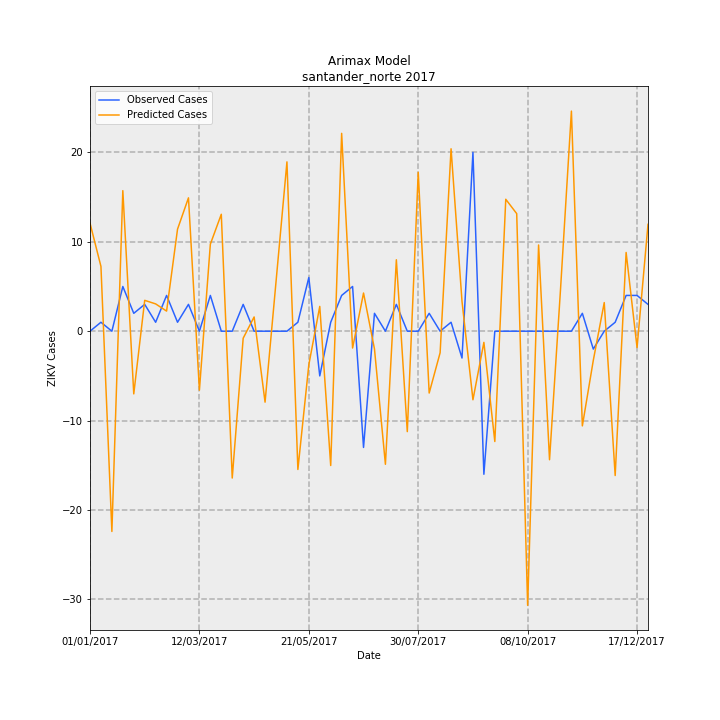

The table this chart was drawn from, first rows:
Date, predictions_incidence, observed_incidence, Predicted Cases, Observed Cases, error
01/01/2017, 0.8914, 0.0, 12.08, 0.0, -12.08
08/01/2017, 0.5346, 0.07376, 7.248, 1, -6.248
15/01/2017, -1.652, 0.0, -22.4, 0.0, 22.4
22/01/2017, 1.159, 0.3688, 15.72, 5.0, -10.72
29/01/2017, -0.5171, 0.1475, -7.01, 2, 9.01
05/02/2017, 0.2545, 0.2213, 3.451, 3, -0.4507
12/02/2017, 0.2252, 0.07376, 3.053, 1, -2.053
19/02/2017, 0.1658, 0.295, 2.248, 4, 1.752
26/02/2017, 0.8417, 0.07376, 11.41, 1, -10.41
05/03/2017, 1.1, 0.2213, 14.91, 3, -11.91
12/03/2017, -0.4862, 0.0, -6.592, 0.0, 6.592
19/03/2017, 0.7182, 0.295, 9.737, 4, -5.737
26/03/2017, 0.9645, 0.0, 13.08, 0.0, -13.08
02/04/2017, -1.211, 0.0, -16.42, 0.0, 16.42
09/04/2017, -0.0579, 0.2213, -0.785, 3, 3.785
16/04/2017, 0.1175, 0.0, 1.593, 0.0, -1.593
23/04/2017, -0.5854, 0.0, -7.936, 0.0, 7.936
30/04/2017, 0.4057, 0.0, 5.5, 0.0, -5.5
07/05/2017, 1.397, 0.0, 18.94, 0.0, -18.94
14/05/2017, -1.141, 0.07376, -15.46, 1, 16.46
21/05/2017, -0.2767, 0.4426, -3.751, 6, 9.751
28/05/2017, 0.2046, -0.3688, 2.774, -5.0, -7.774
04/06/2017, -1.108, 0.07376, -15.02, 1, 16.02
11/06/2017, 1.632, 0.295, 22.13, 4, -18.13
18/06/2017, -0.1387, 0.3688, -1.881, 5.0, 6.881
25/06/2017, 0.3149, -0.9589, 4.269, -13, -17.27
02/07/2017, -0.1465, 0.1475, -1.987, 2, 3.987
09/07/2017, -1.098, 0.0, -14.88, 0.0, 14.88
16/07/2017, 0.5893, 0.2213, 7.989, 3, -4.989
23/07/2017, -0.8284, 0.0, -11.23, 0.0, 11.23
30/07/2017, 1.311, 0.0, 17.77, 0.0, -17.77
06/08/2017, -0.5101, 0.1475, -6.915, 2, 8.915
13/08/2017, -0.1779, 0.0, -2.412, 0.0, 2.412
20/08/2017, 1.505, 0.07376, 20.4, 1, -19.4
27/08/2017, 0.2464, -0.2213, 3.34, -3, -6.34
03/09/2017, -0.5656, 1.475, -7.668, 20.0, 27.67
10/09/2017, -0.09221, -1.18, -1.25, -16, -14.75
17/09/2017, -0.91, 0.0, -12.34, 0.0, 12.34
24/09/2017, 1.088, 0.0, 14.76, 0.0, -14.76
01/10/2017, 0.9699, 0.0, 13.15, 0.0, -13.15
08/10/2017, -2.261, 0.0, -30.65, 0.0, 30.65
15/10/2017, 0.7112, 0.0, 9.642, 0.0, -9.642
22/10/2017, -1.06, 0.0, -14.38, 0.0, 14.38
29/10/2017, 0.3388, 0.0, 4.594, 0.0, -4.594
05/11/2017, 1.816, 0.0, 24.61, 0.0, -24.61
12/11/2017, -0.7811, 0.1475, -10.59, 2, 12.59
19/11/2017, -0.2408, -0.1475, -3.264, -2, 1.264
26/11/2017, 0.2362, 0.0, 3.202, 0.0, -3.202
03/12/2017, -1.191, 0.07376, -16.14, 1, 17.14
10/12/2017, 0.6496, 0.295, 8.807, 4, -4.807
17/12/2017, -0.1351, 0.295, -1.832, 4, 5.832
24/12/2017, 0.8817, 0.2213, 11.95, 3, -8.953
